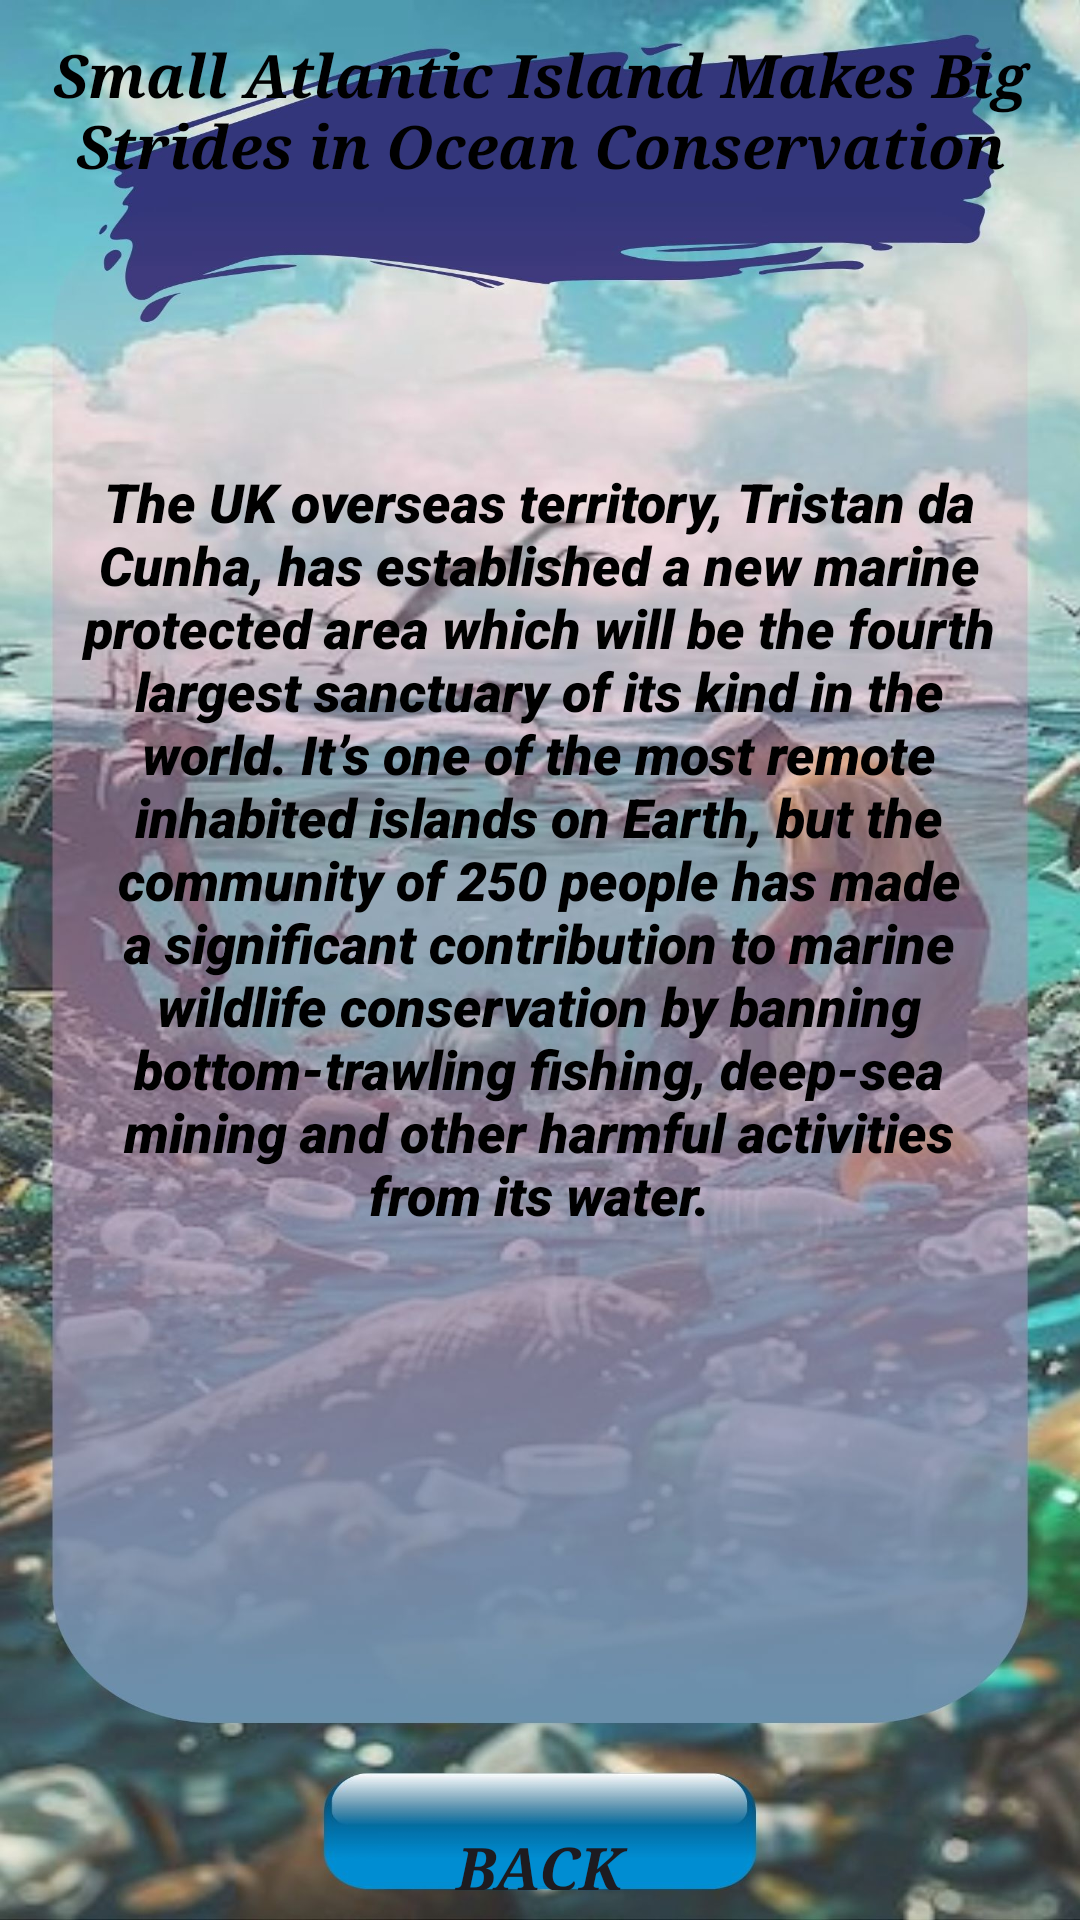

Layout XML and referenced resources for this Android screen:
<!-- AndroidManifest.xml: application theme Theme.App1 -->
<!-- res/layout/activity_small_atlantic.xml -->
<?xml version="1.0" encoding="utf-8"?>
<androidx.constraintlayout.widget.ConstraintLayout xmlns:android="http://schemas.android.com/apk/res/android"
    xmlns:app="http://schemas.android.com/apk/res-auto"
    xmlns:tools="http://schemas.android.com/tools"
    android:id="@+id/main"
    android:layout_width="match_parent"
    android:layout_height="match_parent"
    tools:context=".small_atlantic"
    android:background="@drawable/seco_2">

    <TextView
        android:id="@+id/textView25"
        android:layout_width="351dp"
        android:layout_height="69dp"
        android:fontFamily="serif"
        android:gravity="center"
        android:text="Small Atlantic Island Makes Big Strides in Ocean Conservation"
        android:textColor="#000000"
        android:textSize="20sp"
        android:textStyle="bold|italic"
        app:layout_constraintBottom_toBottomOf="parent"
        app:layout_constraintEnd_toEndOf="parent"
        app:layout_constraintStart_toStartOf="parent"
        app:layout_constraintTop_toTopOf="parent"
        app:layout_constraintVertical_bias="0.004" />

    <TextView
        android:id="@+id/textView26"
        android:layout_width="316dp"
        android:layout_height="352dp"
        android:fontFamily="sans-serif-black"
        android:text="The UK overseas territory, Tristan da Cunha, has established a new marine protected area which will be the fourth largest sanctuary of its kind in the world. It’s one of the most remote inhabited islands on Earth, but the community of 250 people has made a significant contribution to marine wildlife conservation by banning bottom-trawling fishing, deep-sea mining and other harmful activities from its water."
        android:textAlignment="center"
        android:textColor="#000000"
        android:textSize="18sp"
        android:textStyle="italic"
        app:layout_constraintBottom_toBottomOf="parent"
        app:layout_constraintEnd_toEndOf="parent"
        app:layout_constraintHorizontal_bias="0.494"
        app:layout_constraintStart_toStartOf="parent"
        app:layout_constraintTop_toTopOf="parent"
        app:layout_constraintVertical_bias="0.538" />

    <Button
        android:id="@+id/button36"
        style="@style/Widget.AppCompat.Button.Borderless"
        android:layout_width="142dp"
        android:layout_height="41dp"
        android:backgroundTint="#00FFFFFF"
        android:fontFamily="serif"
        android:text="Back"
        android:textSize="20sp"
        android:textStyle="bold|italic"
        app:layout_constraintBottom_toBottomOf="parent"
        app:layout_constraintEnd_toEndOf="parent"
        app:layout_constraintHorizontal_bias="0.498"
        app:layout_constraintStart_toStartOf="parent"
        app:layout_constraintTop_toTopOf="parent"
        app:layout_constraintVertical_bias="1.0" />
</androidx.constraintlayout.widget.ConstraintLayout>
<!-- resources referenced by this layout -->
<resources>
  <!-- drawable seco_2: jpg bitmap (drawable, 277516 bytes) -->
  <style name="Theme.App1" parent="Base.Theme.App1" />
  <style name="Base.Theme.App1" parent="Theme.Material3.DayNight.NoActionBar">
          <item name="colorPrimary">@color/lavender</item>
          <item name="colorPrimaryVariant">@color/lavender</item>
          
          
      </style>
  <color name="lavender">#8692F7</color>
</resources>
